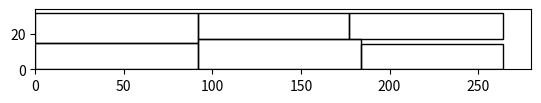
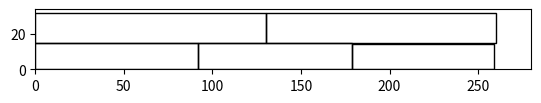
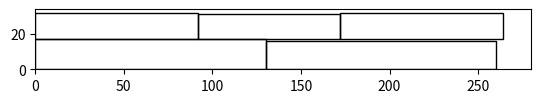

These charts were generated, in order, by the following Python code:
# -*- coding: utf-8 -*-
"""
Created on Thu Aug 11 18:12:37 2016

@author: Eddy_zheng
"""

import matplotlib.pyplot as plt
import matplotlib.patches as patches
import numpy as np
def build_plot_para(brake_boat):
    X = []
    Y = []
    li = []
    wi = []
    N = len(brake_boat)
    for k, v in brake_boat.items():
        li.append(v[1][0])
        wi.append(v[1][1])
        X.append(v[0][0])
        Y.append(v[0][1])
    return np.array(X), np.array(Y), np.array(li), np.array(wi), N

def plot_example(X, Y, li, wi, N, brake_num=0):
    fig1 = plt.figure()
    ax1 = fig1.add_subplot(111, aspect='equal')
    # ax1 = plt.subplot(111)
    # 设置坐标轴范围，不然默认就是0-1之间x是（0,280），y是（0,34）
    ax1.axis([0, 280, 0, 34])

    colour = ['red', 'green', 'white', 'yellow', 'blue', 'black']
    for i in range(N):
        ax1.add_patch(
            patches.Rectangle(
                (X[i], Y[i]),  # (x,y)
                li[i],  # width
                wi[i],  # height
                color='black',
                fill=False
            )
        )

    # fig1.savefig('rect_{}.png'.format(brake_num), dpi=90, bbox_inches='tight')
    plt.show()
    # ax1.add_patch(
    #
    #     patches.Rectangle(
    #         (0.1, 0.1),   # (x,y)
    #         0.5,          # width
    #         0.5,          # height
    #     )
    #
    # )
    #
    #
    # ax1.add_patch(
    #     patches.Rectangle(
    #         (0.7, 0.7),   # (x,y)
    #         0.5,          # width
    #         0.5,          # height
    #     )
    # )
    # plt.gcf().set_size_inches(18, 10)
    # plt.show()
    # fig1.savefig('rect1.png', dpi=90, bbox_inches='tight')


if __name__ == '__main__':
    wait_list = [(119.53, 22.5),
                 (99.3, 16.92),
                 (85.5, 16.3),
                 (110, 17.2),
                 (110, 19.22),
                 (119.53, 22.5),
                 (99.3, 16.92),
                 (99.3, 16.92),
                 (85.5, 16.3),
                 (110, 17.2),
                 (110, 17.2),
                 (119.53, 22.5)]
    wait_list = wait_list[0:6]

    N = len(wait_list)
    W = 34
    L = 280

    # li=np.array([each[0] for each in wait_list])/L
    # wi=np.array([each[1] for each in wait_list])/W
    #
    # X=np.array([129.42922238, 177.63115518, 172.31146189, 168.24637649,
    #         90.59384038, 132.09799331])/L
    # Y=np.array([ 2.61286949, 12.38680287, 14.50734225, 15.76862964,  8.08009241,10.86250473])/W
    ##############################

    ##绘制单个闸室的图
    # # 判断是否有问题
    # brake_boat = {
    #     16: [(0, 0), (93.87, 16.06)],
    #     10: [(93.87, 0), (92.92, 22.13)],
    #     18: [(0, 16.06), (91.66, 17.91)],
    #     7: [(186.79000000000002, 0), (92.96, 21.72)]
    # }
    #
    # X = []
    # Y = []
    # li = []
    # wi = []
    # N = len(brake_boat)
    # for k, v in brake_boat.items():
    #     li.append(v[1][0])
    #     wi.append(v[1][1])
    #     X.append(v[0][0])
    #     Y.append(v[0][1])
    # plot_example(np.array(X), np.array(Y), np.array(li), np.array(wi), N)

    ##绘制多个闸室的图
    all_brake_boat={'0':
        {'brake_boat': {22: [(0, 0), (87.0, 15.0)], 38: [(0, 15.0), (93.0, 14.0)], 20: [(87.0, 0), (85.0, 14.0)],
                          26: [(93.0, 15.0), (75.0, 14.0)], 62: [(172.0, 0), (92.0, 15.0)],
                          49: [(168.0, 15.0), (92.0, 17.0)]}},
                    '1': {
        'brake_boat': {53: [(0, 0), (130.0, 17.0)], 59: [(0, 17.0), (78.0, 14.0)], 5: [(130.0, 0), (130.0, 17.0)],
                       23: [(78.0, 17.0), (92.0, 15.0)], 55: [(170.0, 17.0), (87.0, 15.0)]}},
                    '2': {
        'brake_boat': {57: [(0, 0), (105.0, 17.0)], 17: [(0, 17.0), (92.0, 15.0)], 63: [(105.0, 0), (75.0, 13.0)],
                       19: [(92.0, 17.0), (85.0, 15.0)], 48: [(177.0, 17.0), (87.0, 15.0)],
                       40: [(180.0, 0), (80.0, 14.0)]}}}
    all_brake_boat ={
        0: {'brake_boat': {55: [(0, 0), (87.0, 15.0)], 53: [(0, 15.0), (130.0, 17.0)], 23: [(87.0, 0), (92.0, 15.0)],
                        21: [(130.0, 15.0), (130.0, 17.0)], 19: [(179.0, 0), (85.0, 15.0)]},
         'best_use_rate': 0.8802521008403361}, 1: {
        'brake_boat': {7: [(0, 0), (92.0, 15.0)], 5: [(0, 15.0), (130.0, 17.0)], 37: [(130.0, 15.0), (130.0, 16.0)],
                       30: [(92.0, 0), (92.0, 15.0)], 40: [(184.0, 0), (80.0, 14.0)]},
        'best_use_rate': 0.8581932773109243}, 2: {
        'brake_boat': {62: [(0, 0), (92.0, 15.0)], 64: [(0, 15.0), (80.0, 14.0)], 34: [(80.0, 15.0), (92.0, 17.0)],
                       65: [(172.0, 15.0), (90.0, 17.0)], 58: [(92.0, 0), (85.0, 14.0)],
                       22: [(177.0, 0), (87.0, 15.0)]}, 'best_use_rate': 0.8496848739495798}}
    all_brake_boat={'0': {'brake_boat': {7: [(0, 0), (92.0, 15.0)], 53: [(0, 15.0), (130.0, 17.0)], 5: [(130.0, 15.0), (130.0, 17.0)],
                          29: [(92.0, 0), (80.0, 14.0)], 62: [(172.0, 0), (92.0, 15.0)]}}, '1': {
        'brake_boat': {48: [(0, 0), (87.0, 15.0)], 37: [(0, 15.0), (130.0, 16.0)], 21: [(130.0, 15.0), (130.0, 17.0)],
                       19: [(87.0, 0), (85.0, 15.0)], 25: [(172.0, 0), (85.0, 14.0)]}}, '2': {
        'brake_boat': {23: [(0, 0), (92.0, 15.0)], 0: [(0, 15.0), (105.0, 16.0)], 55: [(92.0, 0), (87.0, 15.0)],
                       59: [(105.0, 15.0), (78.0, 14.0)], 20: [(179.0, 0), (85.0, 14.0)],
                       40: [(183.0, 15.0), (80.0, 14.0)]}}}

    all_brake_boat ={'0': {'brake_boat': {19: [(0, 0), (85.0, 15.0)], 65: [(0, 15.0), (90.0, 17.0)], 48: [(85.0, 0), (87.0, 15.0)],
                          62: [(90.0, 15.0), (92.0, 15.0)], 30: [(172.0, 0), (92.0, 15.0)],
                          42: [(182.0, 15.0), (75.0, 14.0)]}}, '1': {
        'brake_boat': {46: [(0, 0), (89.0, 15.0)], 37: [(0, 15.0), (130.0, 16.0)], 53: [(130.0, 15.0), (130.0, 17.0)],
                       29: [(89.0, 0), (80.0, 14.0)], 23: [(169.0, 0), (92.0, 15.0)]}}, '2': {
        'brake_boat': {5: [(0, 0), (130.0, 17.0)], 55: [(0, 17.0), (87.0, 15.0)], 21: [(130.0, 0), (130.0, 17.0)],
                       25: [(87.0, 17.0), (85.0, 14.0)], 24: [(172.0, 17.0), (87.0, 14.0)]}}}

    all_brake_boat={'0': {'brake_boat': {21: [(0, 0), (130.0, 17.0)], 38: [(0, 17.0), (93.0, 14.0)], 37: [(130.0, 0), (130.0, 16.0)],
                          35: [(93.0, 17.0), (87.0, 14.0)], 59: [(180.0, 17.0), (78.0, 14.0)]}}, '1': {
        'brake_boat': {47: [(0, 0), (88.0, 17.0)], 24: [(0, 17.0), (87.0, 14.0)], 17: [(88.0, 0), (92.0, 15.0)],
                       41: [(88.0, 15.0), (95.0, 17.0)], 64: [(180.0, 0), (80.0, 14.0)],
                       44: [(183.0, 15.0), (80.0, 14.0)]}}, '2': {
        'brake_boat': {30: [(0, 0), (92.0, 15.0)], 5: [(0, 15.0), (130.0, 17.0)], 54: [(130.0, 15.0), (110.0, 17.0)],
                       58: [(92.0, 0), (85.0, 14.0)], 22: [(177.0, 0), (87.0, 15.0)]}}, '3': {
        'brake_boat': {10: [(0, 0), (95.0, 16.0)], 18: [(0, 16.0), (105.0, 16.0)], 25: [(95.0, 0), (85.0, 14.0)],
                       26: [(105.0, 16.0), (75.0, 14.0)], 42: [(180.0, 0), (75.0, 14.0)],
                       63: [(180.0, 16.0), (75.0, 13.0)]}}, '4': {
        'brake_boat': {62: [(0, 0), (92.0, 15.0)], 2: [(0, 15.0), (100.0, 17.0)], 43: [(92.0, 0), (79.0, 13.0)],
                       53: [(100.0, 15.0), (130.0, 17.0)], 23: [(171.0, 0), (92.0, 15.0)]}}}

    all_brake_boat ={'0': {'brake_boat': {47: [(0, 0), (88.0, 17.0)], 22: [(0, 17.0), (87.0, 15.0)], 65: [(88.0, 0), (90.0, 17.0)],
                          20: [(87.0, 17.0), (85.0, 14.0)], 19: [(178.0, 0), (85.0, 15.0)],
                          46: [(172.0, 17.0), (89.0, 15.0)]}}, '1': {
        'brake_boat': {23: [(0, 0), (92.0, 15.0)], 5: [(0, 15.0), (130.0, 17.0)], 7: [(92.0, 0), (92.0, 15.0)],
                       37: [(130.0, 15.0), (130.0, 16.0)], 64: [(184.0, 0), (80.0, 14.0)]}}, '2': {
        'brake_boat': {30: [(0, 0), (92.0, 15.0)], 53: [(0, 15.0), (130.0, 17.0)], 21: [(130.0, 15.0), (130.0, 17.0)],
                       38: [(92.0, 0), (93.0, 14.0)], 26: [(185.0, 0), (75.0, 14.0)]}}}

    all_brake_boat=    {
      '0': {'brake_boat': {23: [(0, 0), (92.0, 15.0)], 34: [(0, 15.0), (92.0, 17.0)], 49: [(92.0, 0), (92.0, 17.0)],
                          19: [(92.0, 17.0), (85.0, 15.0)], 55: [(177.0, 17.0), (87.0, 15.0)],
                          32: [(184.0, 0), (80.0, 14.0)]}}, '1': {
        'brake_boat': {30: [(0, 0), (92.0, 15.0)], 21: [(0, 15.0), (130.0, 17.0)], 53: [(130.0, 15.0), (130.0, 17.0)],
                       22: [(92.0, 0), (87.0, 15.0)], 64: [(179.0, 0), (80.0, 14.0)]}}, '2': {
        'brake_boat': {5: [(0, 0), (130.0, 17.0)], 62: [(0, 17.0), (92.0, 15.0)], 37: [(130.0, 0), (130.0, 16.0)],
                       40: [(92.0, 17.0), (80.0, 14.0)], 17: [(172.0, 17.0), (92.0, 15.0)]}}}

    for brake_num,e_brake_boat in all_brake_boat.items():


        X, Y, li_e, wi_e, N_e=build_plot_para(e_brake_boat['brake_boat'])
        plot_example(X, Y, li_e, wi_e,N_e)